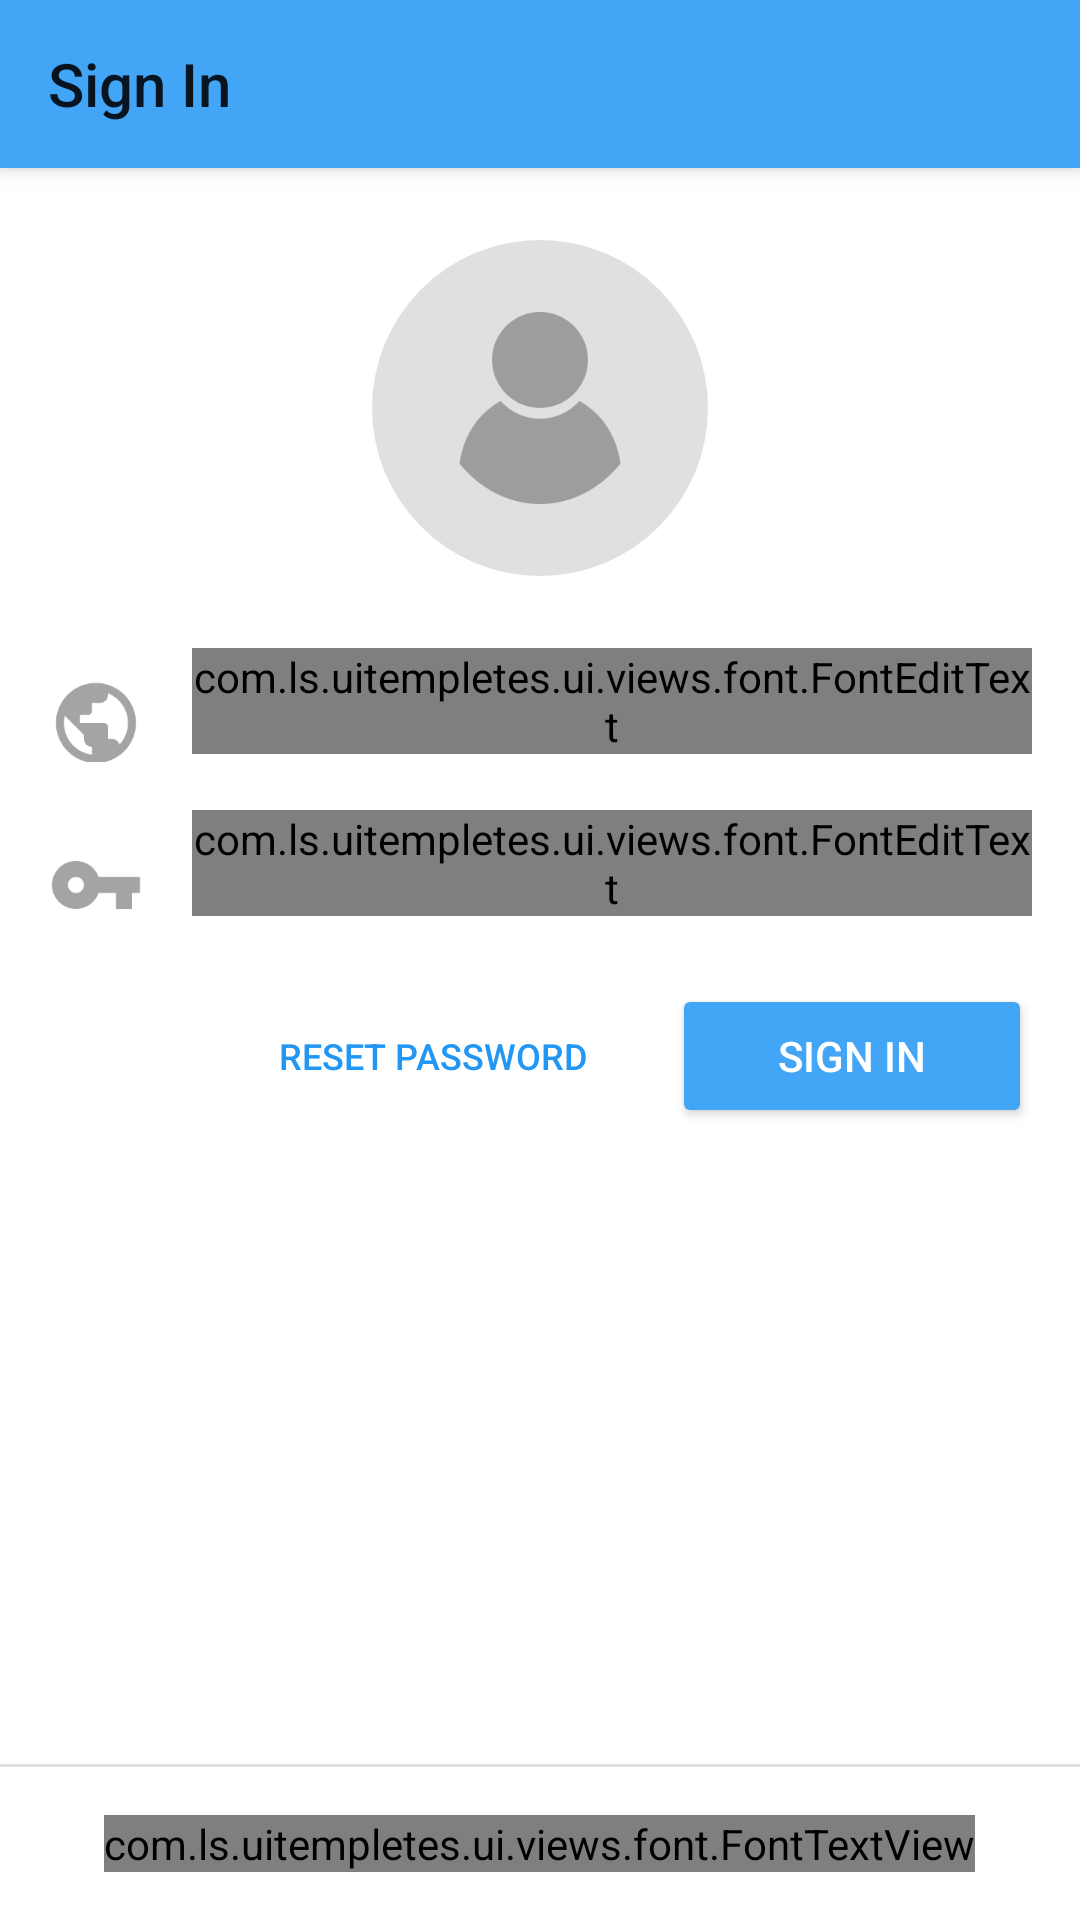

Android layout source for this screen:
<!-- AndroidManifest.xml: application theme UiTemplate -->
<!-- res/layout/ac_sign_in.xml -->
<?xml version="1.0" encoding="utf-8"?>
<LinearLayout xmlns:android="http://schemas.android.com/apk/res/android"
              xmlns:app="http://schemas.android.com/apk/res-auto"
              xmlns:tools="http://schemas.android.com/tools"
              android:orientation="vertical"
              android:layout_width="match_parent"
              android:layout_height="match_parent"
              android:descendantFocusability="beforeDescendants"
              android:focusableInTouchMode="true"
              android:background="@color/white">

    <android.support.v7.widget.Toolbar
            android:id="@+id/toolbar"
            android:layout_width="match_parent"
            android:layout_height="?actionBarSize"
            android:background="@color/blue_400"
            android:elevation="4dp"
            app:title="@string/sign_in"
            tools:ignore="UnusedAttribute"/>

    <ScrollView
            android:layout_width="match_parent"
            android:layout_height="wrap_content">

        <LinearLayout
                android:layout_width="match_parent"
                android:layout_height="wrap_content"
                android:orientation="vertical">

            <LinearLayout
                    android:layout_width="wrap_content"
                    android:layout_height="wrap_content"
                    android:orientation="vertical"
                    android:padding="24dp"
                    android:layout_margin="24dp"
                    android:background="@drawable/circle_grey"
                    android:layout_gravity="center">

                <ImageView
                        android:layout_width="wrap_content"
                        android:layout_height="wrap_content"
                        android:src="@drawable/ic_user_large"/>

            </LinearLayout>

            <LinearLayout
                    android:layout_width="match_parent"
                    android:layout_height="wrap_content"
                    android:orientation="horizontal"
                    android:layout_marginLeft="16dp"
                    android:layout_marginRight="16dp"
                    android:layout_marginBottom="8dp">

                <ImageView
                        android:layout_width="wrap_content"
                        android:layout_height="wrap_content"
                        android:src="@drawable/ic_email"
                        android:layout_marginTop="6dp"
                        android:layout_marginRight="16dp"
                        android:layout_gravity="center"
                        tools:ignore="RtlHardcoded"/>

                <android.support.design.widget.TextInputLayout
                        android:id="@+id/tilEmail"
                        android:layout_width="match_parent"
                        android:layout_height="wrap_content"
                        android:textColorHint="@color/grey_500">

                    <com.ls.uitempletes.ui.views.font.FontEditText
                            android:id="@+id/edtEmail"
                            android:layout_width="match_parent"
                            android:layout_height="wrap_content"
                            android:hint="@string/email"
                            android:textSize="18sp"
                            android:inputType="textEmailAddress"
                            app:customFont="@string/Roboto_Regular"
                            android:theme="@style/EditText.Normal"
                            android:textColor="@color/grey_500"/>

                </android.support.design.widget.TextInputLayout>
            </LinearLayout>

            <LinearLayout
                    android:layout_width="match_parent"
                    android:layout_height="wrap_content"
                    android:orientation="horizontal"
                    android:layout_marginLeft="16dp"
                    android:layout_marginRight="16dp"
                    android:layout_marginTop="8dp"
                    android:layout_marginBottom="8dp">

                <ImageView
                        android:layout_width="wrap_content"
                        android:layout_height="wrap_content"
                        android:src="@drawable/ic_password"
                        android:layout_marginTop="6dp"
                        android:layout_marginRight="16dp"
                        android:layout_gravity="center"/>

                <android.support.design.widget.TextInputLayout
                        android:id="@+id/tilPassword"
                        android:layout_width="match_parent"
                        android:layout_height="wrap_content"
                        android:textColorHint="@color/grey_500">

                    <com.ls.uitempletes.ui.views.font.FontEditText
                            android:id="@+id/edtPassword"
                            android:layout_width="match_parent"
                            android:layout_height="wrap_content"
                            android:hint="@string/password"
                            android:textSize="18sp"
                            android:inputType="textPassword"
                            app:customFont="@string/Roboto_Regular"
                            android:theme="@style/EditText.Normal"
                            android:textColor="@color/grey_500"/>

                </android.support.design.widget.TextInputLayout>
            </LinearLayout>

            <LinearLayout
                    android:layout_width="match_parent"
                    android:layout_height="0dp"
                    android:layout_weight="1.0"
                    android:orientation="horizontal"
                    android:paddingBottom="12dp"
                    android:paddingTop="12dp"
                    android:gravity="right">

                <Button
                        android:id="@+id/btnResetPassword"
                        style="@style/Widget.AppCompat.Button.Borderless"
                        android:layout_width="wrap_content"
                        android:layout_height="wrap_content"
                        android:text="@string/Reset_password"
                        android:textSize="12sp"
                        android:textColor="@color/blue_500"
                        android:theme="@style/Button.Flat"/>

                <Button
                        android:id="@+id/btnSignIn"
                        android:layout_width="120dp"
                        android:layout_height="wrap_content"
                        android:text="@string/sign_in"
                        android:theme="@style/Button.Raised"
                        android:layout_margin="16dp"
                        android:textColor="@color/white"
                        android:layout_gravity="right"/>

            </LinearLayout>
        </LinearLayout>
    </ScrollView>

    <Space
            android:layout_width="1dp"
            android:layout_height="0dp"
            android:layout_weight="1.0"/>

    <LinearLayout
            android:id="@+id/viewSignUp"
            android:layout_width="match_parent"
            android:layout_height="wrap_content"
            android:orientation="vertical"
            android:clickable="true"
            android:background="@drawable/selector_grey">

        <View
                android:layout_width="match_parent"
                android:layout_height="1dp"
                android:background="@color/grey_300"/>

        <com.ls.uitempletes.ui.views.font.FontTextView
                android:layout_width="wrap_content"
                android:layout_height="wrap_content"
                android:textColor="@color/blue_500"
                android:layout_margin="16dp"
                android:textSize="16sp"
                android:text="@string/CREATE_AN_ACCOUNT"
                android:layout_gravity="center"/>

    </LinearLayout>

</LinearLayout>
<!-- resources referenced by this layout -->
<resources>
  <color name="blue_400">#42A5F5</color>
  <color name="blue_500">#2196F3</color>
  <color name="grey_300">#E0E0E0</color>
  <color name="grey_500">#9E9E9E</color>
  <color name="white">#ffff</color>
  <!-- drawable circle_grey (drawable) -->
  <?xml version="1.0" encoding="utf-8"?>
  <shape
          xmlns:android="http://schemas.android.com/apk/res/android"
          android:shape="oval">
  
      <solid android:color="@color/grey_300"/>
  </shape>
  <!-- drawable ic_email: png bitmap (drawable-hdpi, 1284 bytes) -->
  <!-- drawable ic_password: png bitmap (drawable-hdpi, 746 bytes) -->
  <!-- drawable ic_user_large: png bitmap (drawable-hdpi, 2221 bytes) -->
  <!-- drawable selector_grey (drawable) -->
  <?xml version="1.0" encoding="utf-8"?>
  <selector xmlns:android="http://schemas.android.com/apk/res/android"
            android:exitFadeDuration="@android:integer/config_mediumAnimTime">
  
      <item android:state_pressed="true">
          <shape android:shape="rectangle">
              <solid android:color="@color/grey_300"/>
          </shape>
      </item>
  
      <item>
          <shape android:shape="rectangle">
              <solid android:color="@android:color/transparent"/>
          </shape>
      </item>
  
  </selector>
  <string name="CREATE_AN_ACCOUNT">Create an Account</string>
  <string name="Reset_password">Reset Password</string>
  <string name="Roboto_Regular">Roboto-Regular.ttf</string>
  <string name="email">Email</string>
  <string name="password">Password</string>
  <string name="sign_in">Sign In</string>
  <style name="Button.Flat" parent="Theme.AppCompat.Light">
          <item name="colorControlHighlight">@color/blue_100</item>
          <item name="colorButtonNormal">@color/blue_400</item>
      </style>
  <style name="Button.Raised" parent="Theme.AppCompat.Light">
          <item name="colorControlHighlight">@color/blue_300</item>
          <item name="colorButtonNormal">@color/blue_400</item>
      </style>
  <style name="EditText.Normal" parent="Theme.AppCompat.Light">
          <item name="colorControlNormal">@color/grey_500</item>
          <item name="colorControlActivated">@color/blue_300</item>
      </style>
  <style name="UiTemplate" parent="Theme.AppCompat.Light.DarkActionBar">
          <item name="colorPrimaryDark">@color/blue_500</item>
          <item name="colorPrimary">@color/blue_400</item>
          <item name="colorAccent">@color/blue_400</item>
          <item name="android:windowBackground">@color/white</item>
      </style>
  <color name="blue_100">#BBDEFB</color>
  <color name="blue_300">#64B5F6</color>
</resources>
